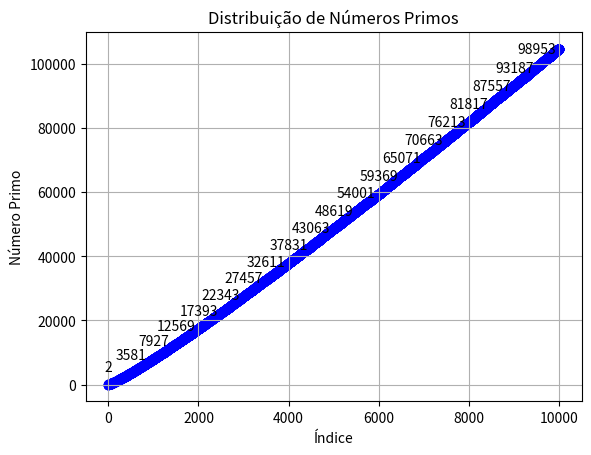

Reproduce this figure in Python.
import numpy as np
import matplotlib.pyplot as plt

def is_prime(num):
    if num < 2:
        return False
    for i in range(2, int(num**0.5) + 1):
        if num % i == 0:
            return False
    return True

def generate_primes_list(limit):
    primes_list = []
    num = 2
    while len(primes_list) < limit:
        if is_prime(num):
            primes_list.append(num)
        num += 1
    return primes_list

def save_image(x, y, filename):
    plt.scatter(x, y, c='blue', marker='o')
    plt.xlabel('Índice')
    plt.ylabel('Número Primo')
    plt.title('Distribuição de Números Primos')
    plt.grid(True)

    # Adicionando anotações dos valores
    for i in range(len(x)):
        if i % 500 == 0:  # Mostrar a cada 500 números primos
            plt.annotate(str(y[i]), (x[i], y[i]), textcoords="offset points", xytext=(0,10), ha='center')

    plt.savefig(filename)
    plt.close()

if __name__ == "__main__":
    num_primes = 10000  # Define quantos números primos queremos no gráfico
    primes_list = generate_primes_list(num_primes)

    x = np.arange(1, num_primes + 1)
    y = np.array(primes_list)

    save_image(x, y, "primes_distribution.png")
    print("Imagem salva com sucesso!")
